Run: headless pygame with SDL's dummy video driver; simulated clock (each Clock.tick advances the game by its frame time, no real sleeping); random seed 0; keys injected as events and as key.get_pressed() state; mouse plan: one left click at the window centre at the start of phase 2, then a move to the lower-right quarter at the start of phase 3; restart key SPACE tapped at the start of phases 3 and 4.
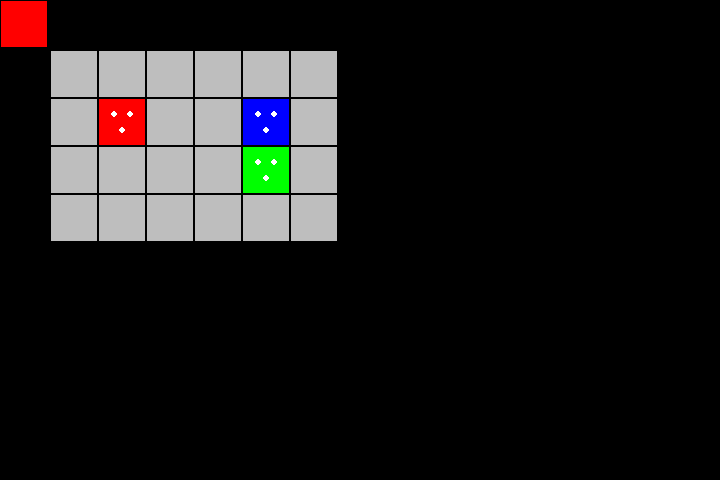
Frame 1 of 4 · flips 1–60 · no input
Frame 2 of 4 · flips 61–180 · clicked the window centre · tapped SPACE, RETURN · held RIGHT (→), D · screen unchanged from frame 1, image omitted
Frame 3 of 4 · flips 181–300 · moved the mouse to the lower-right quarter · tapped SPACE · held DOWN (↓), S · screen unchanged from frame 2, image omitted
Frame 4 of 4 · flips 301–420 · tapped SPACE · held LEFT (←), A, UP (↑), W · screen unchanged from frame 3, image omitted

The pygame program that drew these frames:

import pygame as pg

count_players = 3
map_size = (6, 4)


def get_points_img(n, size):
    w, h = size
    img = pg.Surface(size).convert_alpha()
    img.fill((0, 0, 0, 0))
    r = 3
    if n == 1:
        pg.draw.circle(img, "white", (w // 2, h // 2), r)
    elif n == 2:
        pg.draw.circle(img, "white", (w // 3, h // 2), r)
        pg.draw.circle(img, "white", (w // 3 * 2, h // 2), r)
    elif n == 3:
        pg.draw.circle(img, "white", (w // 3, h // 3), r)
        pg.draw.circle(img, "white", (w // 3 * 2, h // 3), r)
        pg.draw.circle(img, "white", (w // 2, h // 3 * 2), r)
    elif n == 4:
        pg.draw.circle(img, "white", (w // 3, h // 3), r)
        pg.draw.circle(img, "white", (w // 3 * 2, h // 3), r)
        pg.draw.circle(img, "white", (w // 3, h // 3 * 2), r)
        pg.draw.circle(img, "white", (w // 3 * 2, h // 3 * 2), r)
    elif n == 5:
        pg.draw.circle(img, "white", (w // 3, h // 3), r)
        pg.draw.circle(img, "white", (w // 3 * 2, h // 3), r)
        pg.draw.circle(img, "white", (w // 3, h // 3 * 2), r)
        pg.draw.circle(img, "white", (w // 3 * 2, h // 3 * 2), r)
        pg.draw.circle(img, "white", (w // 2, h // 2), r)
    return img


def get_img_of_color(color, size):
    img = pg.Surface(size)
    img.fill(color, (1, 1, size[0] - 2, size[1] - 2))
    return img

pg.font.init()

WSIZE = (720, 480)
screen = pg.display.set_mode(WSIZE)
TSIZE = (48, 48)

points_imgs = [get_points_img(i, TSIZE) for i in range(0, 5 + 1)]
map_array = [[[None, 0] for j in range(map_size[0])] for i in range(map_size[1])]
running = True
color_players = {
    0: "red",
    1: "green",
    2: "blue",
    3: "yellow",
}


def add_point_to_tile(pos, player, settplayer=False):
    x, y = pos
    if 0 <= pos[0] < map_size[0] and 0 <= pos[1] < map_size[1]:
        # map_array[pos[1]][pos[0]][0] is None or
        if map_array[pos[1]][pos[0]][0] == player or settplayer:
            map_array[pos[1]][pos[0]][0] = player
            map_array[pos[1]][pos[0]][1] += 1
            if map_array[pos[1]][pos[0]][1] == max_points_tile:
                map_array[pos[1]][pos[0]] = [None, 0]
                add_point_to_tile((x - 1, y), player, settplayer=True)
                add_point_to_tile((x + 1, y), player, settplayer=True)
                add_point_to_tile((x, y - 1), player, settplayer=True)
                add_point_to_tile((x, y + 1), player, settplayer=True)
            return True
    return False


def restart_game():
    global map_array, now_player, win_player
    map_array = [[[None, 0] for j in range(map_size[0])] for i in range(map_size[1])]
    now_player = 0
    win_player = None
    set_players(count_players)
    check_players()


def set_players(count, sett=3):
    w, h = map_size
    poses = [(1, 1), (w - 2, h - 2), (w - 2, 1), (1, h - 2)]
    for i in range(count):
        map_array[poses[i][1]][poses[i][0]] = [i, sett]


def check_players():
    global player_lives, win_player
    player_lives = [0] * count_players
    for iy in range(map_size[1]):
        for ix in range(map_size[0]):
            p = map_array[iy][ix][0]
            if p is not None:
                player_lives[p] = 1
    if sum(player_lives) == 1:
        win_player = player_lives.index(1)


def next_player():
    global now_player
    now_player = (now_player + 1) % count_players
    if not player_lives[now_player]:
        next_player()

win_surface = pg.Surface(WSIZE).convert_alpha()
win_surface.fill((0, 0, 0, 0))
font = pg.font.SysFont("", 40)


win_player = None
max_points_tile = 4
player_lives = [1] * count_players
now_player = 0
colors_imgs = {i: get_img_of_color(color_players[i], TSIZE) for i in color_players}
colors_imgs[None] = get_img_of_color("gray", TSIZE)
map_offset_surface = (50, 50)
set_players(count_players)
while running:
    screen.fill("black")
    for event in pg.event.get():
        if event.type == pg.QUIT:
            running = False
        if event.type == pg.MOUSEBUTTONDOWN:
            if win_player is None:
                if event.button == pg.BUTTON_LEFT:
                    map_pos = (event.pos[0] - map_offset_surface[0]) // TSIZE[0], \
                              (event.pos[1] - map_offset_surface[1]) // TSIZE[1]
                    if 0 <= map_pos[0] < map_size[0] and 0 <= map_pos[1] < map_size[1]:
                        if add_point_to_tile(map_pos, now_player):
                            check_players()
                            next_player()
        if event.type == pg.KEYDOWN:
            if win_player is not None and event.key == pg.K_SPACE:
                restart_game()

    for iy in range(map_size[1]):
        for ix in range(map_size[0]):
            img = colors_imgs[map_array[iy][ix][0]]
            screen.blit(img, (map_offset_surface[0] + ix * TSIZE[0], map_offset_surface[1] + iy * TSIZE[1]))
            img_c = points_imgs[map_array[iy][ix][1]]
            screen.blit(img_c, (map_offset_surface[0] + ix * TSIZE[0], map_offset_surface[1] + iy * TSIZE[1]))
    if win_player is not None:
        screen.fill("black", rect=(WSIZE[0]//4, WSIZE[1]//3, WSIZE[0]//2, WSIZE[1]//3))
        text = font.render("WIN PLAYER " + color_players[win_player], True, color_players[win_player])
        screen.blit(text, (WSIZE[0] // 2 - text.get_width() // 2, WSIZE[1] // 2 - 20))
        text2 = font.render("press SPACE for restart", True, "white")
        screen.blit(text2, (WSIZE[0] // 2 - text2.get_width()//2, WSIZE[1] // 2 + 20))
    screen.blit(colors_imgs[now_player], (0, 0))
    pg.display.flip()
